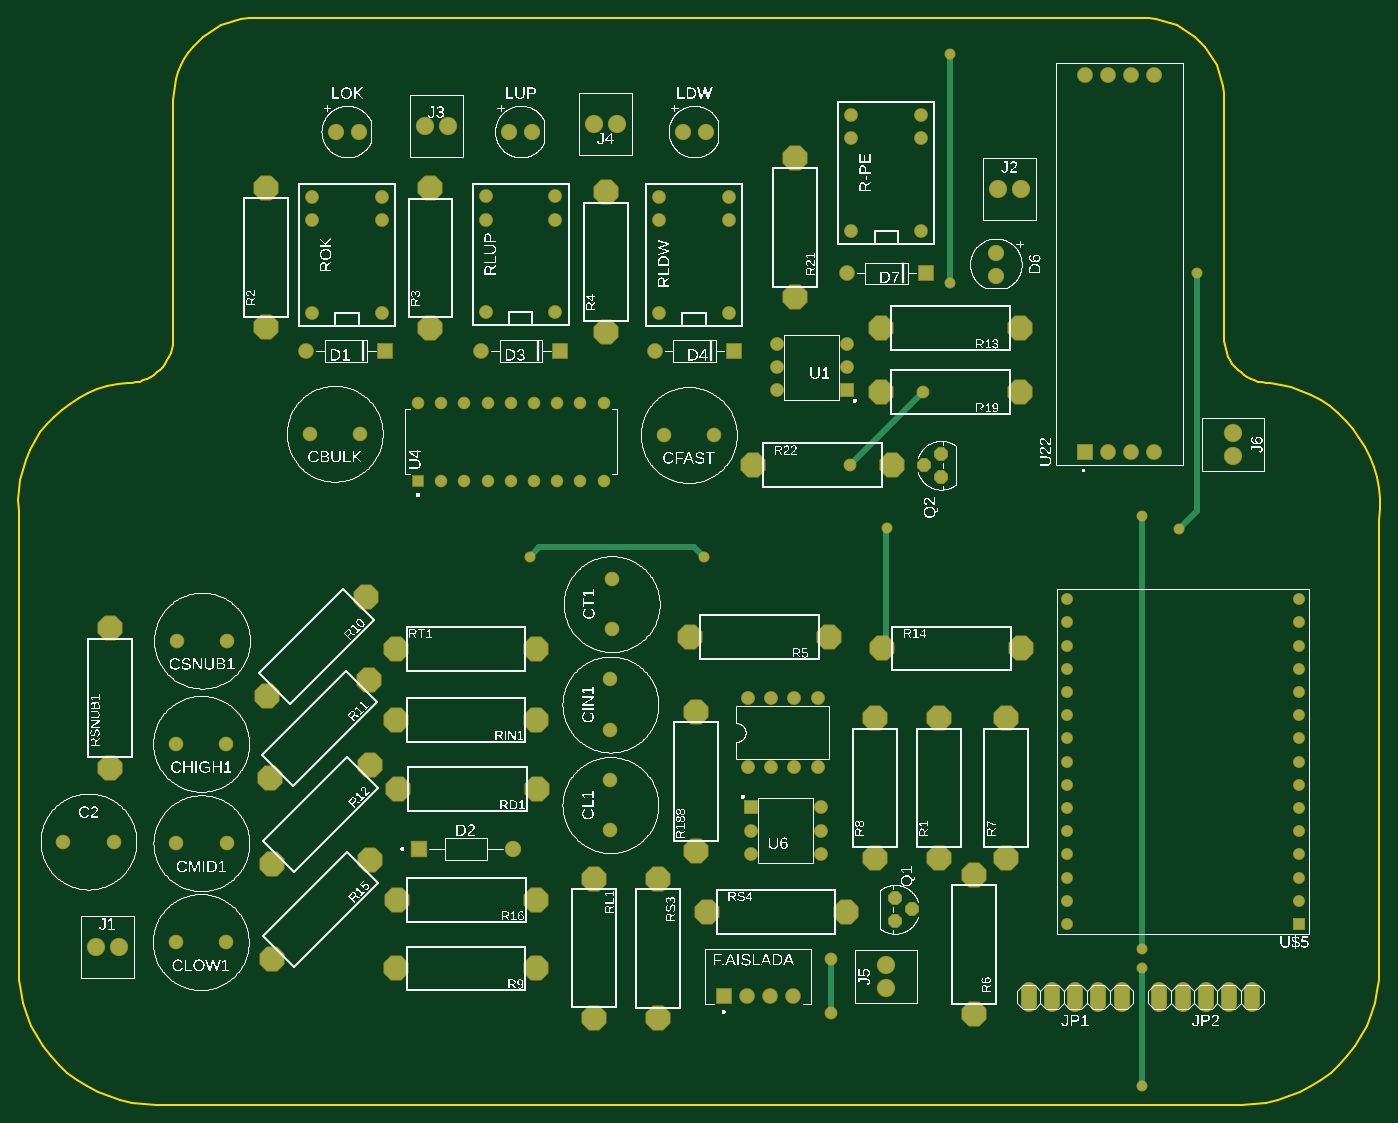
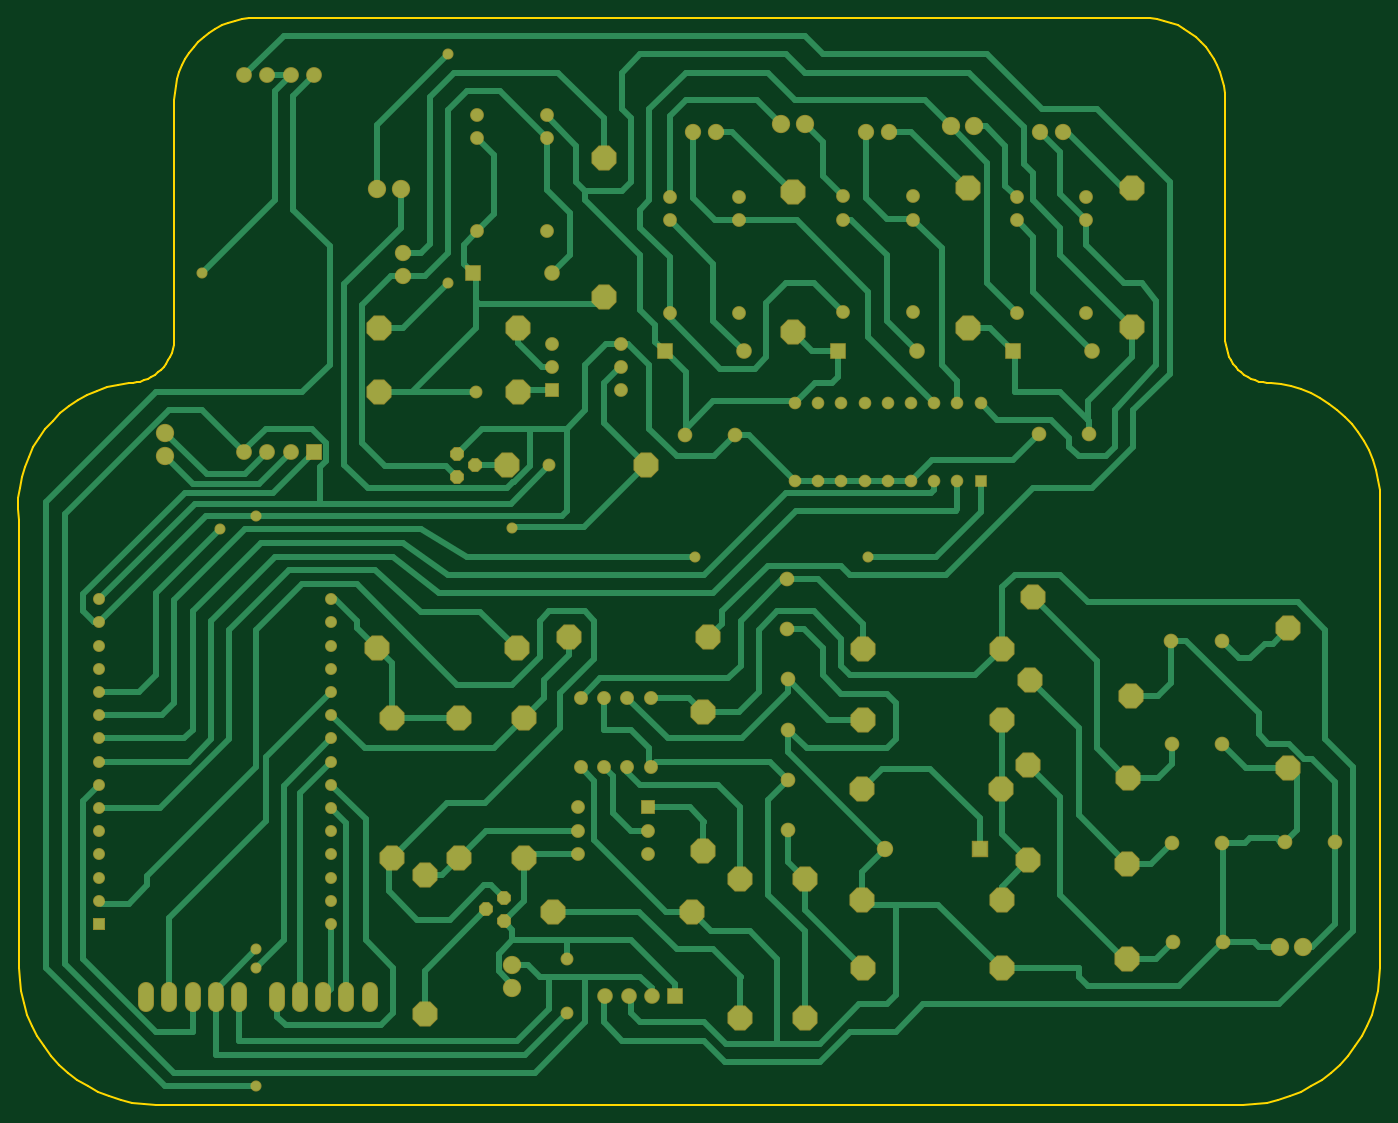
Circuit board: 6 layer files. Board 149.1 x 119.0 mm.
- bottom_copper: copper_bottom.gbr (26487 bytes)
- top_copper: copper_top.gbr (6585 bytes)
- outline: profile.gbr (3326 bytes)
- top_silk: silkscreen_top.gbr (438744 bytes)
- bottom_mask: soldermask_bottom.gbr (6211 bytes)
- top_mask: soldermask_top.gbr (6208 bytes)

=== bottom_copper: copper_bottom.gbr (26487 bytes, source omitted) ===
=== top_copper: copper_top.gbr (6585 bytes, source omitted) ===
=== outline: profile.gbr ===
G04 EAGLE Gerber RS-274X export*
G75*
%MOMM*%
%FSLAX34Y34*%
%LPD*%
%IN*%
%IPPOS*%
%AMOC8*
5,1,8,0,0,1.08239X$1,22.5*%
G01*
G04 Define Apertures*
%ADD10C,0.254000*%
D10*
X-1190000Y2070000D02*
X-1189429Y2056927D01*
X-1187721Y2043953D01*
X-1184889Y2031177D01*
X-1180954Y2018697D01*
X-1175946Y2006607D01*
X-1169904Y1995000D01*
X-1162873Y1983964D01*
X-1154907Y1973582D01*
X-1146066Y1963934D01*
X-1136418Y1955093D01*
X-1126036Y1947127D01*
X-1115000Y1940096D01*
X-1103393Y1934054D01*
X-1091303Y1929046D01*
X-1078823Y1925111D01*
X-1066047Y1922279D01*
X-1053073Y1920571D01*
X-1040000Y1920000D01*
X150000Y1920000D01*
X163073Y1920571D01*
X176047Y1922279D01*
X188823Y1925111D01*
X201303Y1929046D01*
X213393Y1934054D01*
X225000Y1940096D01*
X236036Y1947127D01*
X246418Y1955093D01*
X256066Y1963934D01*
X264907Y1973582D01*
X272873Y1983964D01*
X279904Y1995000D01*
X285946Y2006607D01*
X290954Y2018697D01*
X294889Y2031177D01*
X297721Y2043953D01*
X299429Y2056927D01*
X300000Y2070000D01*
X300000Y2560000D01*
X300794Y2571823D01*
X300554Y2583670D01*
X299282Y2595452D01*
X296989Y2607077D01*
X293691Y2618459D01*
X289413Y2629510D01*
X284189Y2640146D01*
X278058Y2650286D01*
X271066Y2659853D01*
X263267Y2668774D01*
X254720Y2676982D01*
X245490Y2684413D01*
X235648Y2691012D01*
X225268Y2696728D01*
X214429Y2701518D01*
X203215Y2705344D01*
X191709Y2708179D01*
X180000Y2710000D01*
X175642Y2710190D01*
X171318Y2710760D01*
X167059Y2711704D01*
X162899Y2713015D01*
X158869Y2714685D01*
X155000Y2716699D01*
X151321Y2719042D01*
X147861Y2721698D01*
X144645Y2724645D01*
X141698Y2727861D01*
X139042Y2731321D01*
X136699Y2735000D01*
X134685Y2738869D01*
X133015Y2742899D01*
X131704Y2747059D01*
X130760Y2751318D01*
X130190Y2755642D01*
X130000Y2760000D01*
X130000Y3020000D01*
X129658Y3027844D01*
X128633Y3035628D01*
X126933Y3043294D01*
X124572Y3050782D01*
X121568Y3058036D01*
X117942Y3065000D01*
X113724Y3071622D01*
X108944Y3077851D01*
X103640Y3083640D01*
X97851Y3088944D01*
X91622Y3093724D01*
X85000Y3097942D01*
X78036Y3101568D01*
X70782Y3104572D01*
X63294Y3106933D01*
X55628Y3108633D01*
X47844Y3109658D01*
X40000Y3110000D01*
X-930379Y3110000D01*
X-938223Y3109658D01*
X-946007Y3108633D01*
X-953673Y3106933D01*
X-961161Y3104572D01*
X-968415Y3101568D01*
X-975379Y3097942D01*
X-982001Y3093724D01*
X-988230Y3088944D01*
X-994019Y3083640D01*
X-999323Y3077851D01*
X-1004103Y3071622D01*
X-1008321Y3065000D01*
X-1011947Y3058036D01*
X-1014951Y3050782D01*
X-1017312Y3043294D01*
X-1019012Y3035628D01*
X-1020037Y3027844D01*
X-1020379Y3020000D01*
X-1020379Y2760000D01*
X-1020569Y2755642D01*
X-1021139Y2751318D01*
X-1022083Y2747059D01*
X-1023394Y2742899D01*
X-1025064Y2738869D01*
X-1027078Y2735000D01*
X-1029421Y2731321D01*
X-1032077Y2727861D01*
X-1035024Y2724645D01*
X-1038240Y2721698D01*
X-1041700Y2719042D01*
X-1045379Y2716699D01*
X-1049248Y2714685D01*
X-1053278Y2713015D01*
X-1057438Y2711704D01*
X-1061697Y2710760D01*
X-1066021Y2710190D01*
X-1070379Y2710000D01*
X-1081638Y2708635D01*
X-1092736Y2706294D01*
X-1103587Y2702995D01*
X-1114109Y2698763D01*
X-1124222Y2693629D01*
X-1133850Y2687634D01*
X-1142918Y2680823D01*
X-1151358Y2673247D01*
X-1159106Y2664964D01*
X-1166102Y2656037D01*
X-1172294Y2646535D01*
X-1177634Y2636529D01*
X-1182082Y2626096D01*
X-1185603Y2615315D01*
X-1188171Y2604268D01*
X-1189767Y2593039D01*
X-1190378Y2581714D01*
X-1190000Y2570379D01*
X-1190000Y2070000D01*
M02*

=== top_silk: silkscreen_top.gbr (438744 bytes, source omitted) ===
=== bottom_mask: soldermask_bottom.gbr (6211 bytes, source omitted) ===
=== top_mask: soldermask_top.gbr (6208 bytes, source omitted) ===
